12-way image classification set "processed" from GitHub (Tejender09/Eye-Disease-Detection); label vocabulary: allergic conjunctivitis, bacterial conjunctivitis, blepharitis, cataract, glaucoma, healthy, pinguecula, pterygium, stye, uveitis, viral conjunctivitis, xanthelasma.

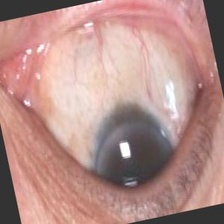
Label: pinguecula

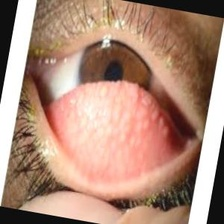
Label: allergic conjunctivitis

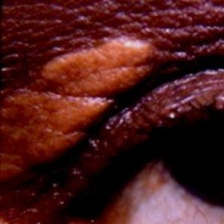
Label: xanthelasma

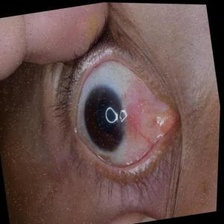
Label: pterygium

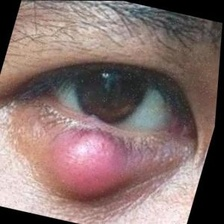
Label: stye

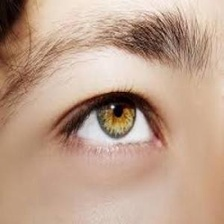
Label: healthy
